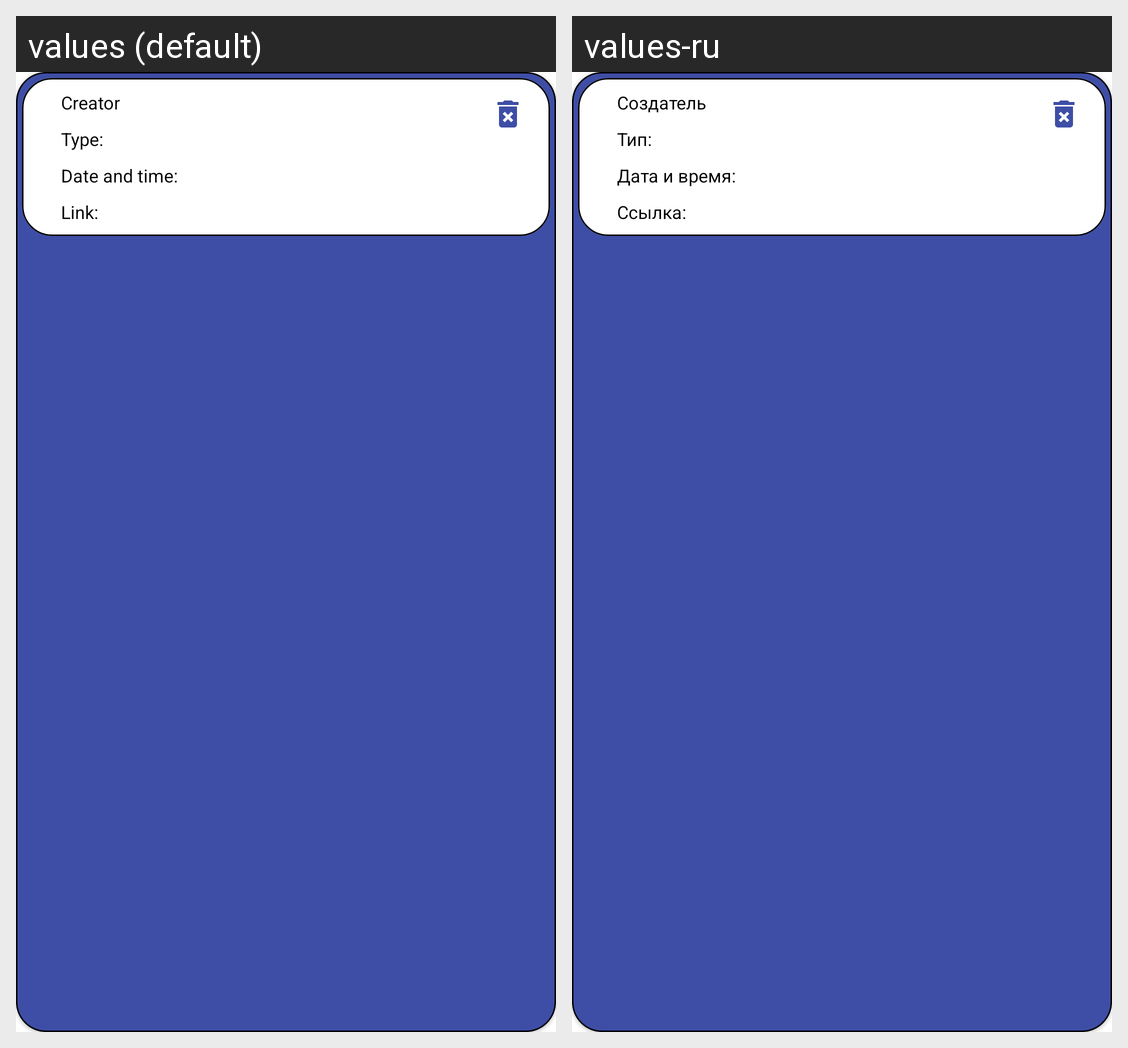

Strings drawn on this Android screen and how each of the app's shown locales translates them:
Android screen res/layout/calendar_event_card.xml rendered under 2 locales, left to right: values (default), values-ru. Device: Nexus 5 (rendered at 1080×1920; each locale shown at half size, 540×960, under a caption strip naming it); theme AppTheme.
Strings drawn on this screen, with the default value and each locale's value (text and hints the layout hard-codes, and strings that could not be matched under every locale, appear in the picture but are not listed):

creator
  values: Creator
  values-ru: Создатель

type
  values: Type:
  values-ru: Тип: 

date_and_time
  values: Date and time:
  values-ru: Дата и время: 

link
  values: Link:
  values-ru: Ссылка:
